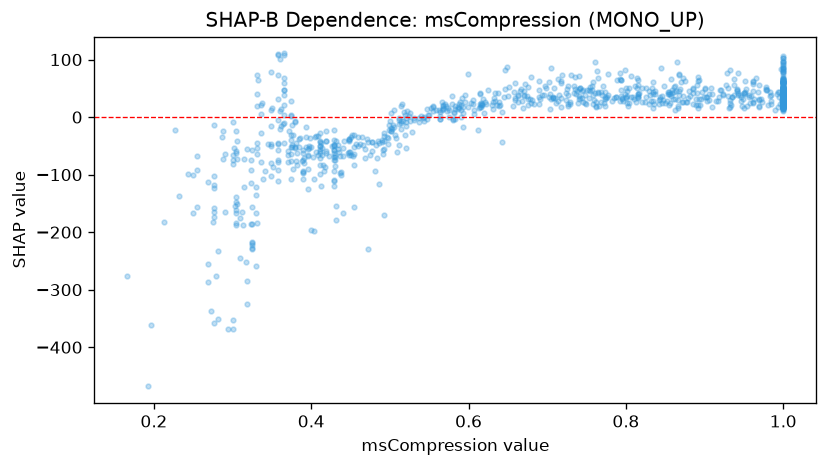

The table this chart was drawn from, first rows:
feature_value, shap_value
0.555, 10.02
1.0, 60.64
0.336, -77.4
0.834, 28.55
0.349, 12.26
0.88, 46.12
0.961, 62.35
0.341, -93.17
0.867, 45.07
0.358, -45.41
0.98, 46.98
0.323, -91.79
0.408, -32.92
1.0, 31.84
0.746, 26.44
0.959, 37.26
0.374, 4.38
0.889, 21.46
0.477, -42.52
0.758, 23.21
0.981, 20.6
0.477, -43.28
1.0, 44.57
0.587, 18.2
0.895, 31.99
0.639, 19.62
0.276, -118.6
0.903, 27.59
0.419, -58.8
1.0, 28.48
0.429, -94.03
0.493, -33.25
0.74, 31.3
0.39, -94.46
0.785, 32.77
1.0, 15.38
1.0, 27.65
1.0, 27.19
0.816, 34.59
0.658, 43.91
0.995, 44.11
0.616, 20.8
0.633, 41.34
0.38, -53.23
1.0, 36.73
1.0, 25.56
0.509, -60.23
0.331, 73.95
0.766, 19.62
0.889, 31.22
0.951, 43.16
0.419, -61.81
0.564, 9.117
0.663, 38.67
1.0, 27.13
1.0, 36.03
0.885, 23.45
0.525, 6.465
0.306, -151.1
0.963, 31.85
... 975 more rows
